The GitHub repository Purikukung/Project-Y3-1 contains a labelled image folder "USE_T_DATA224" with 3 categories: general trash, glass, hazardous waste. Examples follow, each with its label.

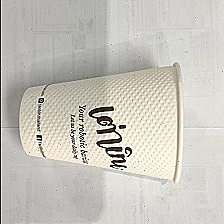
Label: glass

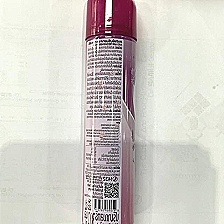
Label: hazardous waste

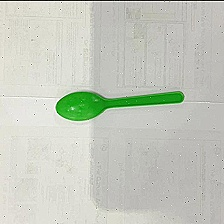
Label: general trash

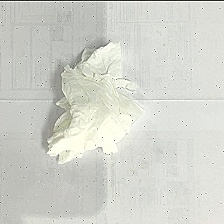
Label: general trash

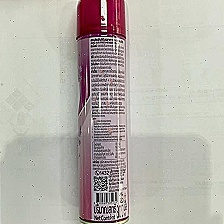
Label: hazardous waste

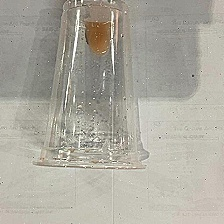
Label: glass
